3-way image classification set "training_data" from GitHub (shivanshpc/RESQ-AI); label vocabulary: fire disaster, land disaster, water disaster.

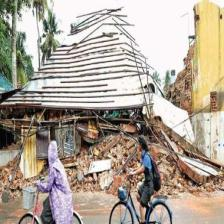
Label: land disaster

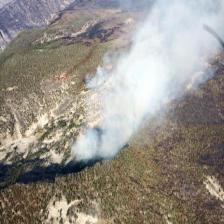
Label: fire disaster

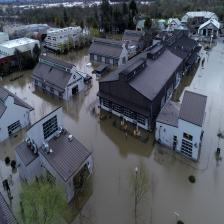
Label: water disaster

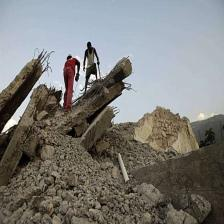
Label: land disaster

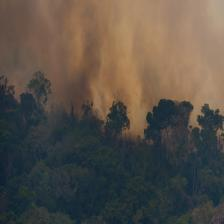
Label: fire disaster

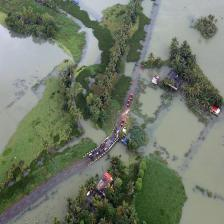
Label: water disaster
